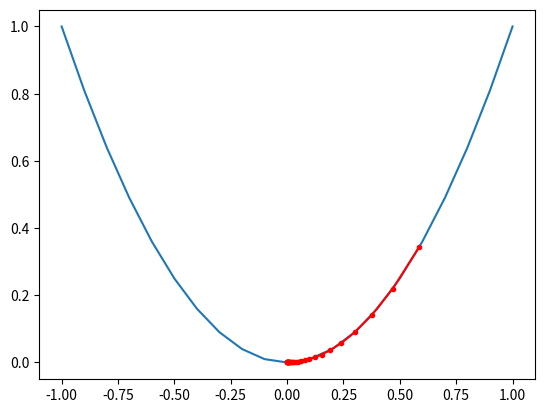

The matplotlib source for this figure:
from numpy import asarray
from numpy import arange
from numpy.random import rand
from matplotlib import pyplot

def objective(x):
    return x**2.0
def derivative(x):
    return x*2.0
def gradient_descent(objective, derivative, bounds, n_iter, step_size):
    solutions, scores = list(), list()
    solution = bounds[:, 0] + rand(len(bounds)) * (bounds[:, 1] - bounds[:, 0])
    for i in range(n_iter):
        gradient = derivative(solution)
        solution = solution - step_size * gradient
        solution_eval = objective(solution)
        solutions.append(solution)
        scores.append(solution_eval)
        print(">%d f(%s) = %.5f" % (i, solution, solution_eval))
    return[solutions, scores]

bounds = asarray([[-1.0, 1.0]])
n_inter = 30
step_size = 0.1
solutions, scores = gradient_descent(objective, derivative, bounds, n_inter, step_size)
inputs = arange(bounds[0, 0], bounds[0, 1]+0.1, 0.1)
results = objective(inputs)
pyplot.plot(inputs, results)
pyplot.plot(solutions, scores, '.-', color='red')
pyplot.show()